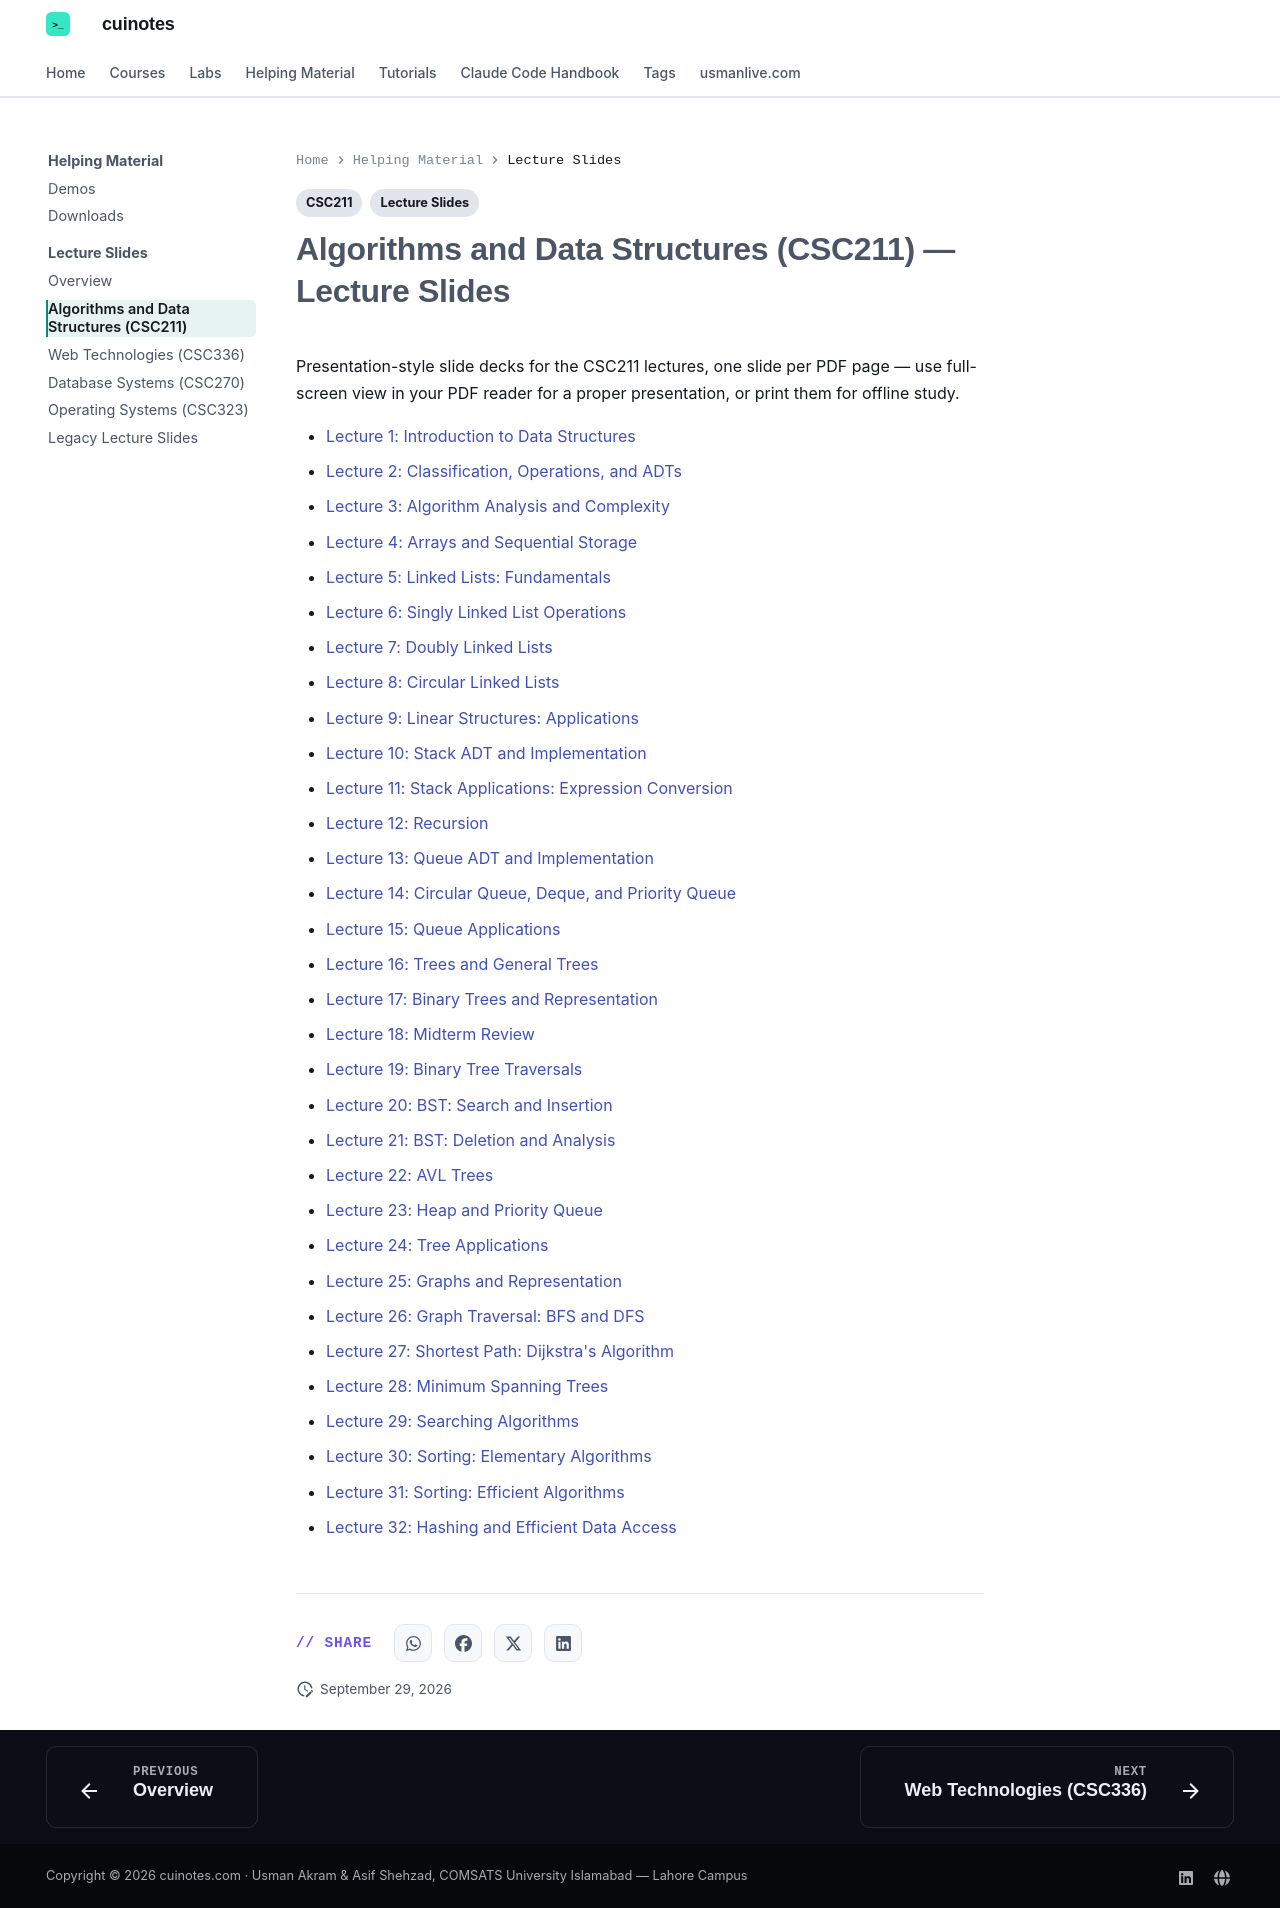

repository: mua22/mern-web-book · page: lecture-slides/csc211/index.html · generator: mkdocs

---
title: Algorithms and Data Structures (CSC211) — Lecture Slides
tags:
  - CSC211
  - Lecture Slides
---

# Algorithms and Data Structures (CSC211) — Lecture Slides

Presentation-style slide decks for the CSC211 lectures, one slide per PDF page — use
full-screen view in your PDF reader for a proper presentation, or print them for offline
study.

- [Lecture 1: Introduction to Data Structures](../downloads/lecture-slides/CSC211-Lecture-01-Introduction-to-Data-Structures.pdf)
- [Lecture 2: Classification, Operations, and ADTs](../downloads/lecture-slides/CSC211-Lecture-02-Classification-Operations-and-ADTs.pdf)
- [Lecture 3: Algorithm Analysis and Complexity](../downloads/lecture-slides/CSC211-Lecture-03-Algorithm-Analysis-and-Complexity.pdf)
- [Lecture 4: Arrays and Sequential Storage](../downloads/lecture-slides/CSC211-Lecture-04-Arrays-and-Sequential-Storage.pdf)
- [Lecture 5: Linked Lists: Fundamentals](../downloads/lecture-slides/CSC211-Lecture-05-Linked-Lists-Fundamentals.pdf)
- [Lecture 6: Singly Linked List Operations](../downloads/lecture-slides/CSC211-Lecture-06-Singly-Linked-List-Operations.pdf)
- [Lecture 7: Doubly Linked Lists](../downloads/lecture-slides/CSC211-Lecture-07-Doubly-Linked-Lists.pdf)
- [Lecture 8: Circular Linked Lists](../downloads/lecture-slides/CSC211-Lecture-08-Circular-Linked-Lists.pdf)
- [Lecture 9: Linear Structures: Applications](../downloads/lecture-slides/CSC211-Lecture-09-Linear-Structures-Applications.pdf)
- [Lecture 10: Stack ADT and Implementation](../downloads/lecture-slides/CSC211-Lecture-10-Stack-ADT-and-Implementation.pdf)
- [Lecture 11: Stack Applications: Expression Conversion](../downloads/lecture-slides/CSC211-Lecture-11-Stack-Applications-Expression-Conversion.pdf)
- [Lecture 12: Recursion](../downloads/lecture-slides/CSC211-Lecture-12-Recursion.pdf)
- [Lecture 13: Queue ADT and Implementation](../downloads/lecture-slides/CSC211-Lecture-13-Queue-ADT-and-Implementation.pdf)
- [Lecture 14: Circular Queue, Deque, and Priority Queue](../downloads/lecture-slides/CSC211-Lecture-14-Circular-Queue-Deque-and-Priority-Queue.pdf)
- [Lecture 15: Queue Applications](../downloads/lecture-slides/CSC211-Lecture-15-Queue-Applications.pdf)
- [Lecture 16: Trees and General Trees](../downloads/lecture-slides/CSC211-Lecture-16-Trees-and-General-Trees.pdf)
- [Lecture 17: Binary Trees and Representation](../downloads/lecture-slides/CSC211-Lecture-17-Binary-Trees-and-Representation.pdf)
- [Lecture 18: Midterm Review](../downloads/lecture-slides/CSC211-Lecture-18-Midterm-Review.pdf)
- [Lecture 19: Binary Tree Traversals](../downloads/lecture-slides/CSC211-Lecture-19-Binary-Tree-Traversals.pdf)
- [Lecture 20: BST: Search and Insertion](../downloads/lecture-slides/CSC211-Lecture-20-BST-Search-and-Insertion.pdf)
- [Lecture 21: BST: Deletion and Analysis](../downloads/lecture-slides/CSC211-Lecture-21-BST-Deletion-and-Analysis.pdf)
- [Lecture 22: AVL Trees](../downloads/lecture-slides/CSC211-Lecture-22-AVL-Trees.pdf)
- [Lecture 23: Heap and Priority Queue](../downloads/lecture-slides/CSC211-Lecture-23-Heap-and-Priority-Queue.pdf)
- [Lecture 24: Tree Applications](../downloads/lecture-slides/CSC211-Lecture-24-Tree-Applications.pdf)
- [Lecture 25: Graphs and Representation](../downloads/lecture-slides/CSC211-Lecture-25-Graphs-and-Representation.pdf)
- [Lecture 26: Graph Traversal: BFS and DFS](../downloads/lecture-slides/CSC211-Lecture-26-Graph-Traversal-BFS-and-DFS.pdf)
- [Lecture 27: Shortest Path: Dijkstra's Algorithm](../downloads/lecture-slides/CSC211-Lecture-27-Dijkstras-Algorithm.pdf)
- [Lecture 28: Minimum Spanning Trees](../downloads/lecture-slides/CSC211-Lecture-28-Minimum-Spanning-Trees.pdf)
- [Lecture 29: Searching Algorithms](../downloads/lecture-slides/CSC211-Lecture-29-Searching-Algorithms.pdf)
- [Lecture 30: Sorting: Elementary Algorithms](../downloads/lecture-slides/CSC211-Lecture-30-Sorting-Elementary-Algorithms.pdf)
- [Lecture 31: Sorting: Efficient Algorithms](../downloads/lecture-slides/CSC211-Lecture-31-Sorting-Efficient-Algorithms.pdf)
- [Lecture 32: Hashing and Efficient Data Access](../downloads/lecture-slides/CSC211-Lecture-32-Hashing-and-Efficient-Data-Access.pdf)
